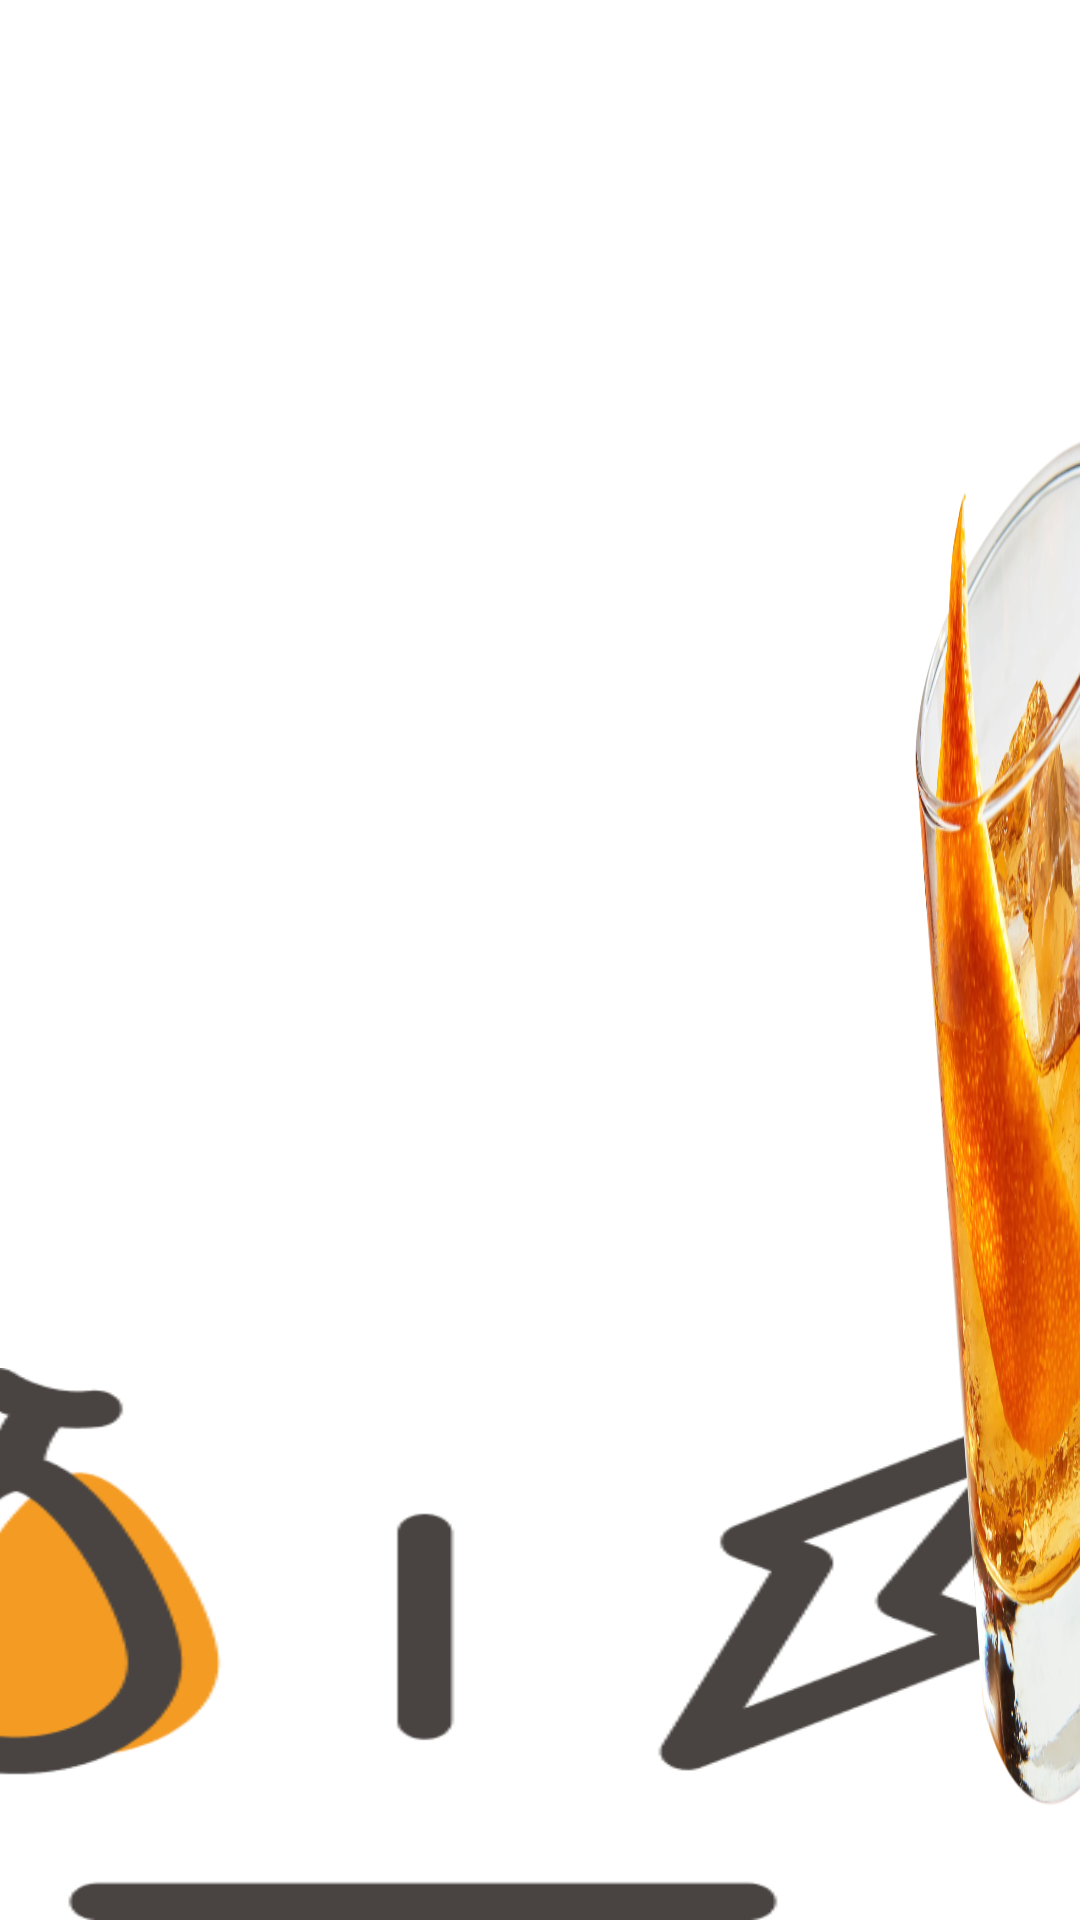

Produce the Android XML layout that renders to this screen, including the resource entries it uses.
<!-- AndroidManifest.xml: application theme Theme.GraduateProject -->
<!-- res/layout/detail_answer_negroni.xml -->
<?xml version="1.0" encoding="utf-8"?>
<RelativeLayout
    xmlns:android="http://schemas.android.com/apk/res/android"
    android:layout_width="match_parent"
    android:layout_height="match_parent">

    <RelativeLayout
        android:id="@+id/frame"
        android:layout_width="437.43dp"
        android:layout_height="291dp"
        android:layout_alignParentLeft="true"
        android:layout_marginLeft="-26dp"
        android:layout_alignParentTop="true"
        android:layout_marginTop="456dp"
        android:clipToOutline="true"
        android:background="@drawable/face_negroni"
        />

    <TextView
        android:id="@+id/text_grasshopper"
        android:layout_width="405dp"
        android:layout_height="108dp"
        android:layout_alignParentLeft="true"
        android:layout_marginLeft="45dp"
        android:layout_alignParentTop="true"
        android:layout_marginTop="815dp"
        android:fontFamily="@font/dxhanlgrumstd_regular"
        android:textSize="80dp"
        android:textColor="#F49B24"
        android:text="NEGRONI"
        android:lineSpacingExtra="20sp"
        android:gravity="center"
        />

    <View
        android:id="@+id/grasshopper"
        android:layout_width="499dp"
        android:layout_height="1008dp"
        android:layout_alignParentLeft="true"
        android:layout_marginLeft="301dp"
        android:layout_alignParentTop="true"
        android:layout_marginTop="100.36dp"
        android:background="@drawable/negroni"
        />

</RelativeLayout>
<!-- resources referenced by this layout -->
<resources>
  <!-- drawable face_negroni: png bitmap (drawable-v24, 10871 bytes) -->
  <!-- drawable negroni: png bitmap (drawable-v24, 549528 bytes) -->
  <style name="Theme.GraduateProject" parent="Theme.MaterialComponents.DayNight.NoActionBar">
          
          <item name="colorPrimary">@color/black</item>
          <item name="colorPrimaryVariant">@color/black</item>
          <item name="colorOnPrimary">@color/white</item>
          
          <item name="colorSecondary">@color/teal_200</item>
          <item name="colorSecondaryVariant">@color/teal_700</item>
          <item name="colorOnSecondary">@color/black</item>
          
          <item name="android:statusBarColor" tools:targetApi="l">?attr/colorPrimaryVariant</item>
          
      </style>
  <color name="black">#FF000000</color>
  <color name="white">#FFFFFFFF</color>
  <color name="teal_200">#FF03DAC5</color>
  <color name="teal_700">#FF018786</color>
</resources>
